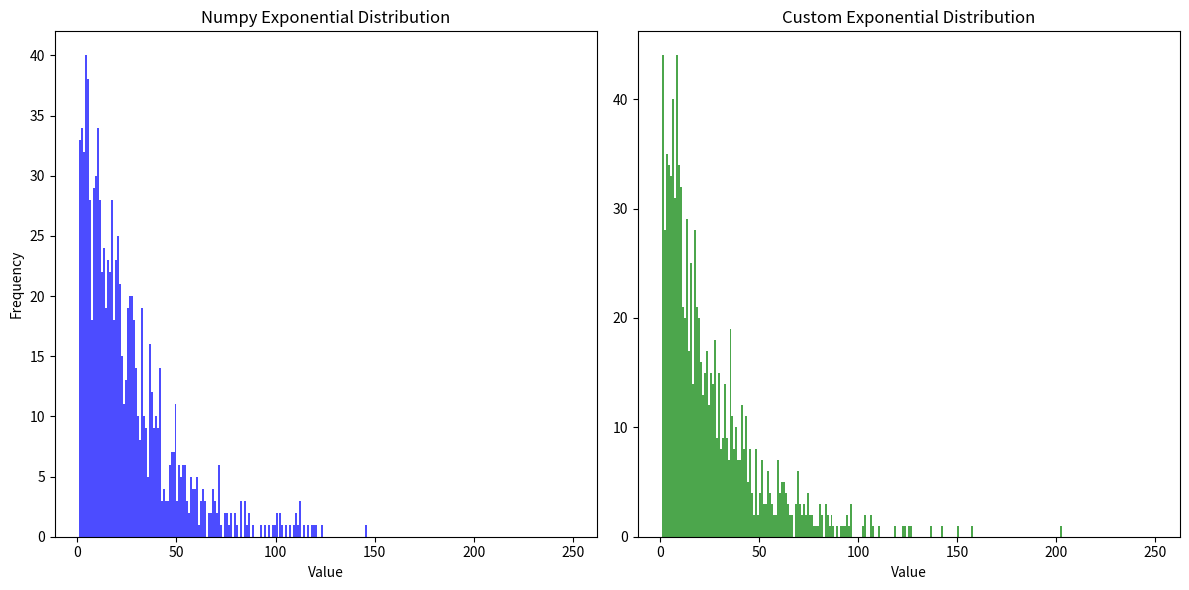

Reproduce this figure in Python.
import math
import random
import numpy as np
from matplotlib import pyplot as plt


def generate_exponential_number_numpy(scale=1.0, upper_limit=250):
    while True:
        num = np.random.exponential(scale)
        num = round(num)
        if 1 <= num <= upper_limit:
            return num

# Test the function

def generate_custom_exponential(scale=1.0, upper_limit=250):
    while True:
        u = random.random()
        num = -math.log(1 - u) / (1 / scale)
        num = round(num)
        if 1 <= num <= upper_limit:
            return num

# Test the function
numpy_data = [generate_exponential_number_numpy(scale=25) for _ in range(1000)]
math_data = [generate_custom_exponential(scale=25) for _ in range(1000)]

# Plotting
plt.figure(figsize=(12, 6))
plt.subplot(1, 2, 1)
plt.hist(numpy_data, bins=range(1, 251), color='blue', alpha=0.7)
plt.title('Numpy Exponential Distribution')
plt.xlabel('Value')
plt.ylabel('Frequency')
plt.subplot(1, 2, 2)
plt.hist(math_data, bins=range(1, 251), color='green', alpha=0.7)
plt.title('Custom Exponential Distribution')
plt.xlabel('Value')
plt.tight_layout()
plt.show()
